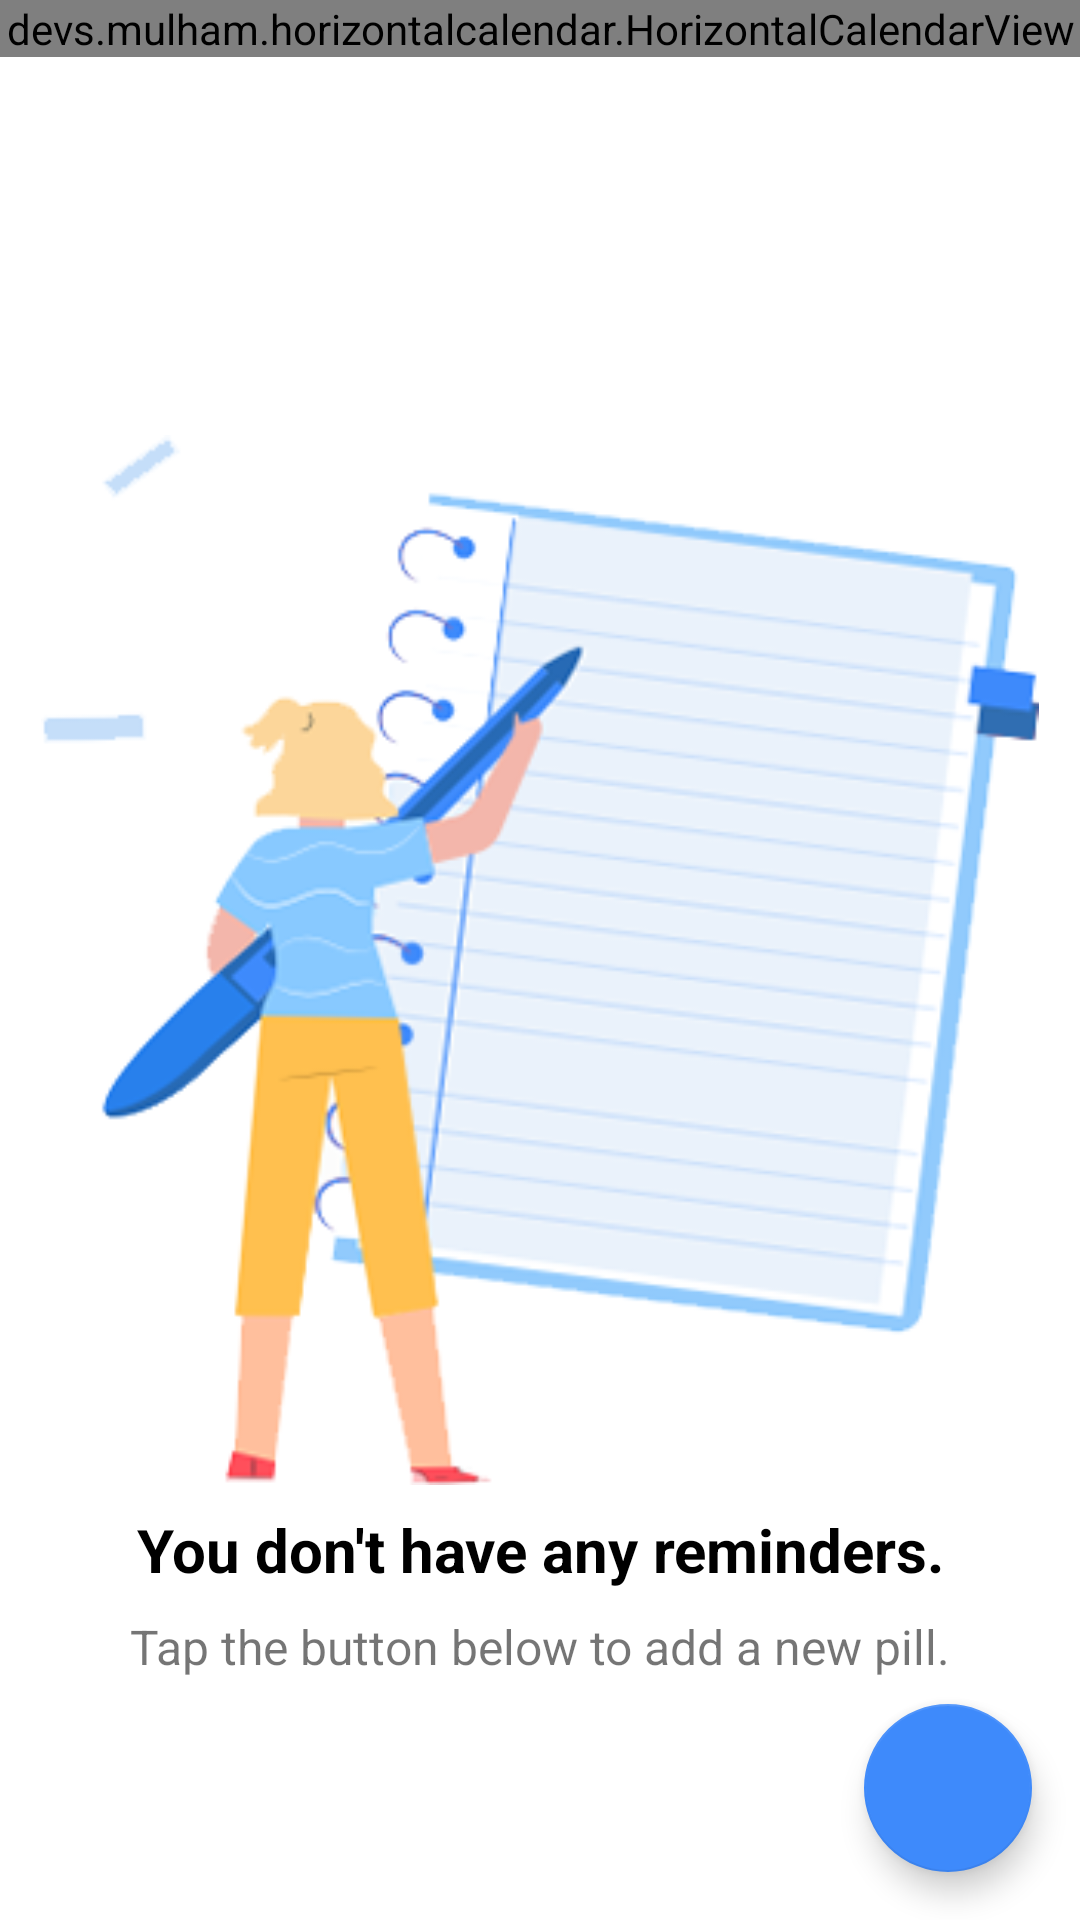

Android layout source for this screen:
<!-- AndroidManifest.xml: application theme Theme.MedicineReminder -->
<!-- res/layout/fragment_home.xml -->
<?xml version="1.0" encoding="utf-8"?>
<androidx.constraintlayout.widget.ConstraintLayout xmlns:android="http://schemas.android.com/apk/res/android"
    xmlns:app="http://schemas.android.com/apk/res-auto"
    xmlns:tools="http://schemas.android.com/tools"
    android:layout_width="match_parent"
    android:layout_height="match_parent"
    tools:context=".home.view.HomeFragment">

    <devs.mulham.horizontalcalendar.HorizontalCalendarView
        android:id="@+id/calendarView"
        android:layout_width="match_parent"
        android:layout_height="wrap_content"
        android:background="@color/dodger_blue"
        app:layout_constraintEnd_toEndOf="parent"
        app:layout_constraintStart_toStartOf="parent"
        app:layout_constraintTop_toTopOf="parent"
        app:textColorSelected="@color/white">

    </devs.mulham.horizontalcalendar.HorizontalCalendarView>

    <androidx.recyclerview.widget.RecyclerView
        android:id="@+id/recyclerView"
        android:layout_width="match_parent"
        android:layout_height="0dp"
        app:layout_constraintBottom_toBottomOf="parent"
        app:layout_constraintEnd_toEndOf="parent"
        app:layout_constraintStart_toStartOf="parent"
        app:layout_constraintTop_toBottomOf="@+id/calendarView" />

    <ImageView
        android:id="@+id/imgViewNoPills"
        android:layout_width="match_parent"
        android:layout_height="350dp"
        android:src="@drawable/no_pills"
        app:layout_constraintBottom_toBottomOf="parent"
        app:layout_constraintEnd_toEndOf="parent"
        app:layout_constraintHorizontal_bias="0.5"
        app:layout_constraintStart_toStartOf="parent"
        app:layout_constraintTop_toTopOf="parent"
        tools:ignore="ContentDescription" />

    <TextView
        android:id="@+id/txtHome"
        android:layout_width="match_parent"
        android:layout_height="wrap_content"
        android:layout_marginStart="16dp"
        android:layout_marginTop="8dp"
        android:layout_marginEnd="16dp"
        android:text="@string/have_no_reminders"
        android:textAlignment="center"
        android:textColor="@color/black"
        android:textSize="20sp"
        android:textStyle="bold"
        app:layout_constraintEnd_toEndOf="parent"
        app:layout_constraintStart_toStartOf="parent"
        app:layout_constraintTop_toBottomOf="@+id/imgViewNoPills" />

    <TextView
        android:id="@+id/txtHomeDescription"
        android:layout_width="wrap_content"
        android:layout_height="wrap_content"
        android:layout_marginTop="8dp"
        android:text="@string/add_a_new_pill"
        android:textSize="16sp"
        app:layout_constraintEnd_toEndOf="@+id/txtHome"
        app:layout_constraintStart_toStartOf="@+id/txtHome"
        app:layout_constraintTop_toBottomOf="@+id/txtHome" />

    <com.google.android.material.floatingactionbutton.FloatingActionButton
        android:id="@+id/floatingActionButton"
        style="@style/Widget.MaterialComponents.FloatingActionButton"
        android:layout_width="wrap_content"
        android:layout_height="wrap_content"
        android:layout_marginEnd="16dp"
        android:layout_marginBottom="16dp"
        android:clickable="true"
        android:focusable="true"
        android:src="@drawable/ic_baseline_add_24"
        app:layout_constraintBottom_toBottomOf="parent"
        app:layout_constraintEnd_toEndOf="parent"
        tools:ignore="ContentDescription" />

</androidx.constraintlayout.widget.ConstraintLayout>
<!-- resources referenced by this layout -->
<resources>
  <color name="black">#FF000000</color>
  <color name="dodger_blue">#3E8AFB</color>
  <color name="white">#FFFFFFFF</color>
  <!-- drawable no_pills: jpg bitmap (drawable-v24, 50358 bytes) -->
  <string name="add_a_new_pill">Tap the button below to add a new pill.</string>
  <string name="have_no_reminders">You don\'t have any reminders.</string>
  <style name="Theme.MedicineReminder" parent="Theme.MaterialComponents.DayNight.NoActionBar">
          
          <item name="colorPrimary">@color/dodger_blue</item>
          <item name="colorPrimaryVariant">@color/purple_700</item>
          <item name="colorOnPrimary">@color/white</item>
          
          <item name="colorSecondary">@color/dodger_blue</item>
          <item name="colorSecondaryVariant">@color/teal_700</item>
          <item name="colorOnSecondary">@color/white</item>
          
          <item name="android:statusBarColor" tools:targetApi="l">?attr/colorPrimaryVariant</item>
          
      </style>
  <color name="purple_700">#FF3700B3</color>
  <color name="teal_700">#FF018786</color>
</resources>
